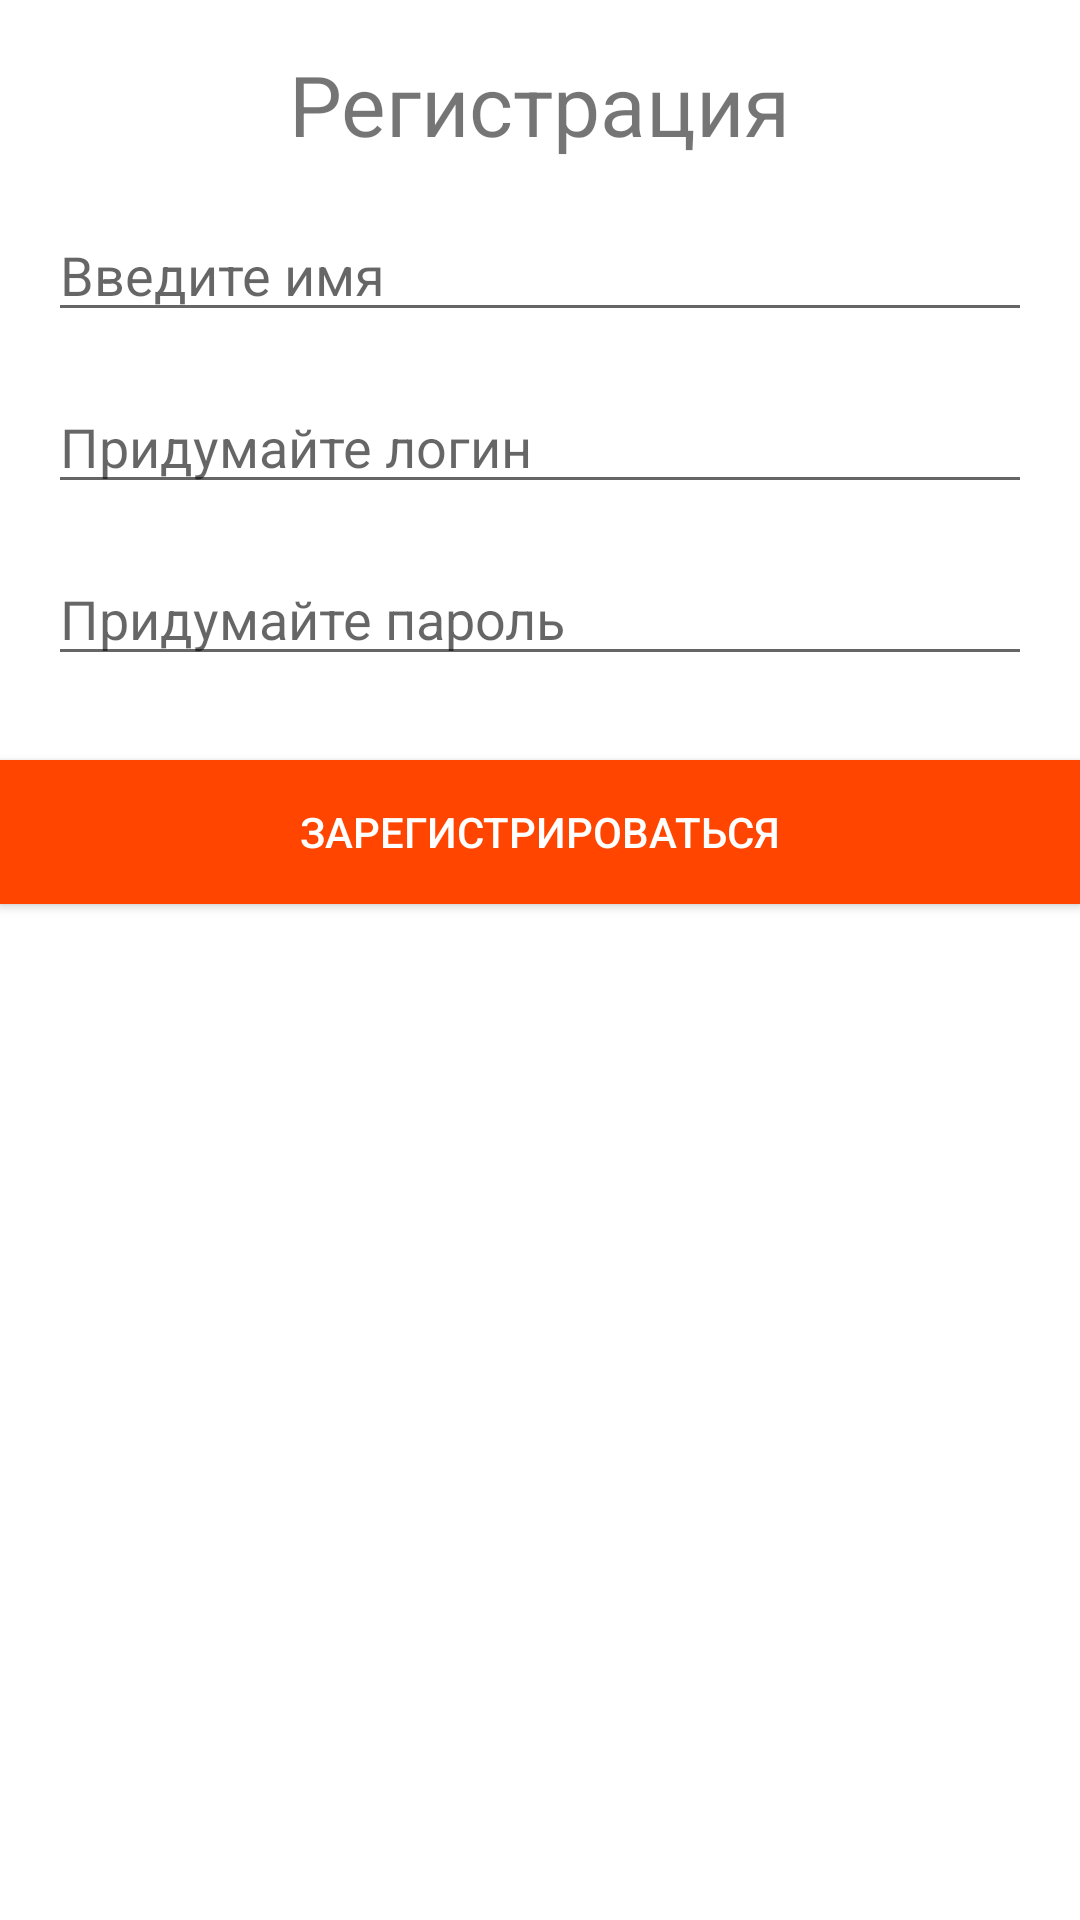

Reconstruct the res/layout file that produces this screen, plus the resources it refers to.
<!-- AndroidManifest.xml: application theme Theme.Need_For_Wheels -->
<!-- res/layout/ac_register.xml -->
<?xml version="1.0" encoding="utf-8"?>

<androidx.constraintlayout.widget.ConstraintLayout xmlns:android="http://schemas.android.com/apk/res/android"
    android:layout_width="match_parent"
    android:layout_height="match_parent"
    xmlns:app="http://schemas.android.com/apk/res-auto">
    android:orientation="horizontal"
    android:padding="12dp">

    <TextView
        android:id="@+id/tvName"
        android:layout_width="wrap_content"
        android:layout_height="wrap_content"
        android:layout_margin="16dp"
        android:text="Регистрация"
        android:textSize="28sp"
        app:layout_constraintEnd_toEndOf="parent"
        app:layout_constraintStart_toStartOf="parent"
        app:layout_constraintTop_toTopOf="parent" />

    <EditText
        android:id="@+id/etName"
        android:layout_width="match_parent"
        android:layout_height="wrap_content"
        android:layout_margin="16dp"
        android:hint="Введите имя"
        android:inputType="textPassword"
        app:layout_constraintStart_toStartOf="parent"
        app:layout_constraintTop_toBottomOf="@id/tvName" />

    <EditText
        android:id="@+id/etLogin"
        android:layout_width="match_parent"
        android:layout_height="wrap_content"
        android:layout_margin="16dp"
        android:hint="Придумайте логин"
        android:inputType="textPersonName"
        app:layout_constraintStart_toStartOf="parent"
        app:layout_constraintTop_toBottomOf="@id/etName" />

    <EditText
        android:id="@+id/etPassword"
        android:layout_width="match_parent"
        android:layout_height="wrap_content"
        android:layout_margin="16dp"
        android:hint="Придумайте пароль"
        android:inputType="textPassword"
        app:layout_constraintStart_toStartOf="parent"
        app:layout_constraintTop_toBottomOf="@id/etLogin" />



    <Button
        android:id="@+id/btnEnter"
        android:layout_width="match_parent"
        android:layout_height="wrap_content"
        android:layout_marginTop="28dp"
        android:background="#FF4500"
        android:textColor="#FFFFFF"
        android:text="Зарегистрироваться"
        app:layout_constraintEnd_toEndOf="parent"
        app:layout_constraintStart_toStartOf="parent"
        app:layout_constraintTop_toBottomOf="@id/etPassword" />
</androidx.constraintlayout.widget.ConstraintLayout>
<!-- resources referenced by this layout -->
<resources>
  <style name="Theme.Need_For_Wheels" parent="Theme.MaterialComponents.DayNight.DarkActionBar">
          
          <item name="colorPrimary">@color/purple_500</item>
          <item name="colorPrimaryVariant">@color/purple_700</item>
          <item name="colorOnPrimary">@color/white</item>
          
          <item name="colorSecondary">@color/teal_200</item>
          <item name="colorSecondaryVariant">@color/teal_700</item>
          <item name="colorOnSecondary">@color/black</item>
          
          <item name="android:statusBarColor" tools:targetApi="l">?attr/colorPrimaryVariant</item>
          
      </style>
  <color name="purple_500">#FF6200EE</color>
  <color name="purple_700">#FF3700B3</color>
  <color name="white">#FFFFFFFF</color>
  <color name="teal_200">#FF03DAC5</color>
  <color name="teal_700">#FF018786</color>
  <color name="black">#FF000000</color>
</resources>
